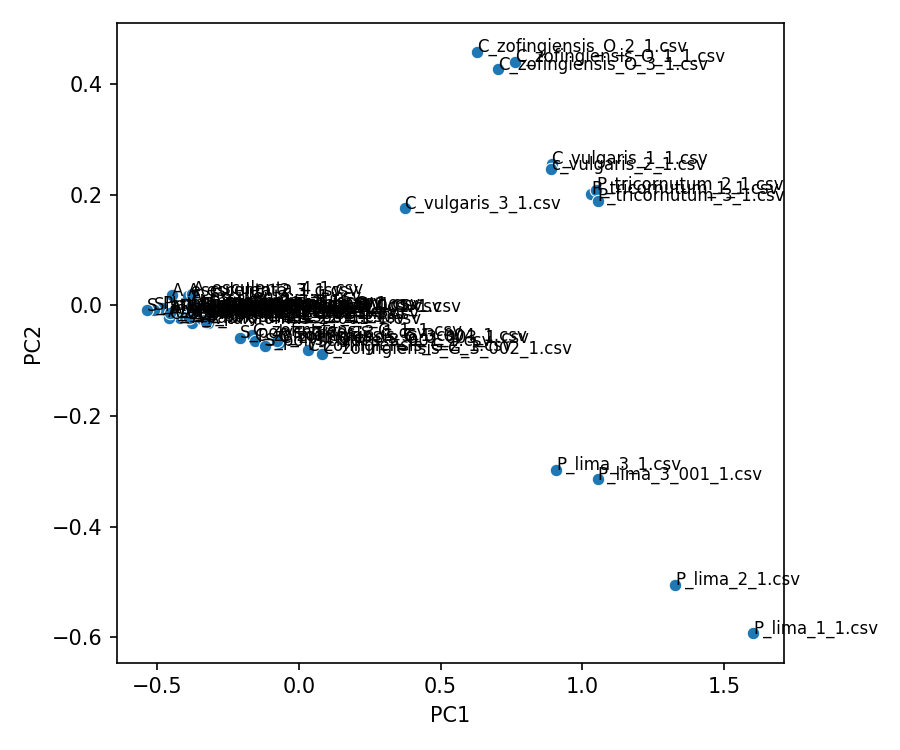

The table this chart was drawn from, first rows:
source_file, PC1, PC2, PC3, PC4, PC5, PC6, PC7, PC8, PC9, PC10
A_esculenta_1_1.csv, -0.3786, 0.007277, -0.04845, 0.003067, 0.004658, 0.01977, -0.04089, 0.05737, -0.0117, -0.0002338
A_esculenta_2_1.csv, -0.4481, 0.01783, -0.05709, 0.006756, 0.0203, 0.0259, -0.05044, 0.04281, 0.01341, 0.01309
A_esculenta_3_1.csv, -0.3898, 0.01644, -0.05152, 0.00908, 0.01472, 0.03292, -0.04588, 0.0549, 0.0035, 0.00607
A_esculenta_4_1.csv, -0.3748, 0.02118, -0.05, 0.01348, 0.0225, 0.03874, -0.04779, 0.05619, 0.008554, 0.008217
A_taxiformis_1_001_1.csv, -0.3777, -0.03184, 0.01029, -0.05434, 0.05471, -0.06329, 0.05412, 0.01532, -0.006178, 0.002541
A_taxiformis_1_1.csv, -0.4176, -0.02304, -0.003053, -0.04592, 0.04708, -0.0455, 0.03902, 0.01017, 0.001992, 0.009865
A_taxiformis_2_001_1.csv, -0.3212, -0.0325, 0.02975, -0.06548, 0.07167, -0.07875, 0.08001, 0.0321, -0.009418, -0.002353
A_taxiformis_2_1.csv, -0.4602, -0.02128, -0.01012, -0.04105, 0.04292, -0.04735, 0.03106, 0.01002, 0.007035, 0.01646
A_taxiformis_3_001_1.csv, -0.4001, -0.02021, 0.009292, -0.05235, 0.05839, -0.05311, 0.04971, 0.01347, 0.002007, 0.00537
A_taxiformis_3_1.csv, -0.4504, -0.01584, -0.008225, -0.04259, 0.04185, -0.0395, 0.03062, 0.009088, 0.005088, 0.01167
C-zofingiensis_G-2_1.csv, 0.03088, -0.0814, 0.1697, -0.04564, -0.0473, -0.05137, -0.03127, -0.004676, 0.006409, -0.0141
C_vulgaris_1_1.csv, 0.8911, 0.256, 0.04385, -0.09907, -0.09737, 0.07914, 0.0432, 0.0138, -0.01093, 0.01707
C_vulgaris_3_1.csv, 0.373, 0.1752, 0.00818, -0.07696, -0.08294, 0.04986, 0.01781, 0.01655, 0.0001198, 0.02465
C_zofingiensis_G_1_1.csv, -0.1641, -0.05433, 0.113, -0.035, -0.03151, -0.0394, -0.0325, -0.01096, 0.01429, -0.006948
C_zofingiensis_G_3_001_1.csv, -0.4574, -0.02337, 0.007302, -0.0181, -0.01488, -0.02535, -0.0343, -0.01149, 0.01698, 0.01551
C_zofingiensis_G_3_002_1.csv, 0.08236, -0.0877, 0.186, -0.04891, -0.04986, -0.05732, -0.02847, -0.009313, 0.007501, -0.01786
C_zofingiensis_G_3_003_1.csv, -0.06935, -0.06794, 0.137, -0.04, -0.03929, -0.04579, -0.03124, -0.00696, 0.01212, -0.008187
C_zofingiensis_G_3_004_1.csv, -0.07636, -0.06362, 0.1242, -0.03819, -0.04127, -0.04399, -0.03217, 0.003065, 0.006646, -0.006282
C_zofingiensis_G_3_1.csv, -0.1558, -0.06373, 0.1171, -0.03978, -0.03556, -0.05448, -0.03242, -0.02212, 0.008795, -0.005075
C_zofingiensis_O_1_1.csv, 0.7615, 0.4398, -0.1826, 0.002871, -0.0008376, -0.05633, -0.007758, -0.01081, 0.009959, -0.03057
C_zofingiensis_O_2_1.csv, 0.6292, 0.4583, -0.1609, 0.01126, -0.01277, -0.1054, -0.02905, 0.000279, -0.01741, -0.0007931
C_zofingiensis_O_3_1.csv, 0.7034, 0.4262, -0.1781, 0.004348, -0.006798, -0.08431, -0.02099, -0.01265, -0.005127, -0.01325
P_lima_1_1.csv, 1.602, -0.5928, -0.1383, -0.004661, 0.006323, -0.0344, -0.001376, -0.03789, -0.009723, 0.02875
P_lima_2_1.csv, 1.326, -0.5044, -0.1274, 0.001356, 0.005469, -0.02489, -0.01165, -0.01211, -0.002886, 0.02503
P_lima_3_001_1.csv, 1.054, -0.3143, -0.02255, 0.00648, -0.01602, 0.02736, 0.01491, 0.05898, 0.01117, -0.04493
P_lima_3_1.csv, 0.9082, -0.2977, -0.05183, 0.01014, -0.003395, 0.02268, 0.001141, 0.04933, 0.01606, -0.03493
P_palmata_1_1.csv, -0.3113, -0.01202, 0.00275, 0.1245, -0.06029, 0.007431, 0.06458, -0.007289, 0.02552, -0.02098
P_palmata_2_1.csv, -0.4806, -0.005405, -0.02241, 0.07449, -0.04062, -0.005771, 0.02181, -0.006291, 0.02256, 0.004794
P_palmata_3_1.csv, -0.3397, -0.007861, -0.001653, 0.1215, -0.06065, 0.001318, 0.06045, -0.001061, 0.01886, -0.01822
P_perpureum_1_1.csv, -0.3496, -0.007414, -0.05869, -0.02553, 0.01759, 0.03449, -0.009619, -0.03045, 0.02342, -0.0009336
P_purpureum_1.1_1.csv, -0.1929, -0.0109, -0.05708, -0.03505, 0.02762, 0.05597, 0.006217, -0.03948, 0.02244, -0.0157
P_purpureum_1_1.csv, -0.3496, -0.007414, -0.05869, -0.02553, 0.01759, 0.03449, -0.009619, -0.03045, 0.02342, -0.0009336
P_purpureum_2_1.csv, -0.2289, -0.01081, -0.06296, -0.0337, 0.02152, 0.05163, 0.002506, -0.03214, 0.02387, -0.007743
P_purpurum_3_1.csv, -0.1785, -0.00609, -0.05886, -0.03675, 0.03215, 0.06381, 0.00865, -0.04346, 0.03029, -0.01982
P_tricornutum_1_1.csv, 1.03, 0.2008, 0.1737, 0.08262, 0.09005, 0.02434, -0.004447, -0.0003229, 0.01209, 0.01049
P_tricornutum_2_1.csv, 1.049, 0.2079, 0.1795, 0.08276, 0.09031, 0.02432, -0.002327, -0.0006123, 0.009901, 0.008012
P_tricornutum_3_1.csv, 1.054, 0.1891, 0.1718, 0.08617, 0.097, 0.02162, -0.00457, -0.007735, 0.01179, 0.01655
S_latissima_1_001_1.csv, -0.4542, -0.01407, -0.03453, 0.05511, -0.03079, 0.003949, -0.0003226, -0.001328, 0.01015, 0.01983
S_latissima_1_1.csv, -0.5093, -0.008591, -0.04428, 0.04084, -0.02476, 0.002846, -0.009537, -0.001659, 0.01561, 0.02397
S_latissima_2_001_1.csv, -0.3408, -0.02443, -0.01319, 0.0801, -0.04417, 0.006933, 0.01844, 0.003451, -0.002808, 0.009704
S_latissima_2_1.csv, -0.5343, -0.00922, -0.04495, 0.03171, -0.02211, -0.00406, -0.01407, -0.004927, 0.0154, 0.02449
S_latissima_3_1.csv, -0.3797, -0.01863, -0.01791, 0.07354, -0.04083, 0.007824, 0.01323, 0.002483, 0.0005889, 0.01008
S_polyschides_1_1.csv, -0.3876, -0.02288, -0.001876, 0.04225, -0.01657, -0.007037, -0.01323, -0.005566, -0.02244, 0.007016
S_polyschides_2_1.csv, -0.328, -0.03013, 0.01376, 0.05561, -0.01781, -0.003753, -0.009777, -0.006539, -0.03079, 0.002128
S_polyschides_3_001_1.csv, -0.1184, -0.07371, 0.04822, 0.08254, -0.03, -0.01165, 0.008264, -0.01364, -0.06853, -0.006614
S_polyschides_3_1.csv, -0.2064, -0.05864, 0.02835, 0.06899, -0.02588, -0.01108, 0.001319, -0.01041, -0.05476, -0.004009
U_intestinalis_1.1_1.csv, -0.2582, -0.007269, -0.001776, -0.02929, 0.03845, 0.04999, -0.006081, -0.01404, -0.03168, -0.01512
U_intestinalis_1_1.csv, -0.3435, -0.004166, -0.0152, -0.02484, 0.03207, 0.03973, -0.01449, -0.01186, -0.01808, -0.004803
U_intestinalis_2_001_1.csv, -0.2082, -0.01087, 0.0006414, -0.03228, 0.03727, 0.05892, -0.0001049, -0.01115, -0.03569, -0.01578
U_intestinalis_2_1.csv, -0.3789, -0.002154, -0.02107, -0.02395, 0.02741, 0.03586, -0.0152, -0.01093, -0.01386, -0.001059
U_intestinalis_3_1.csv, -0.2183, -0.008578, 0.004849, -0.03102, 0.03887, 0.05351, -0.002861, -0.01252, -0.03787, -0.01876
U_intetinalis_1_1.csv, -0.3435, -0.004166, -0.0152, -0.02484, 0.03207, 0.03973, -0.01449, -0.01186, -0.01808, -0.004803
c_vulgaris_2_1.csv, 0.8882, 0.2455, 0.04129, -0.1007, -0.09629, 0.07878, 0.04187, 0.005316, -0.009595, 0.01942
